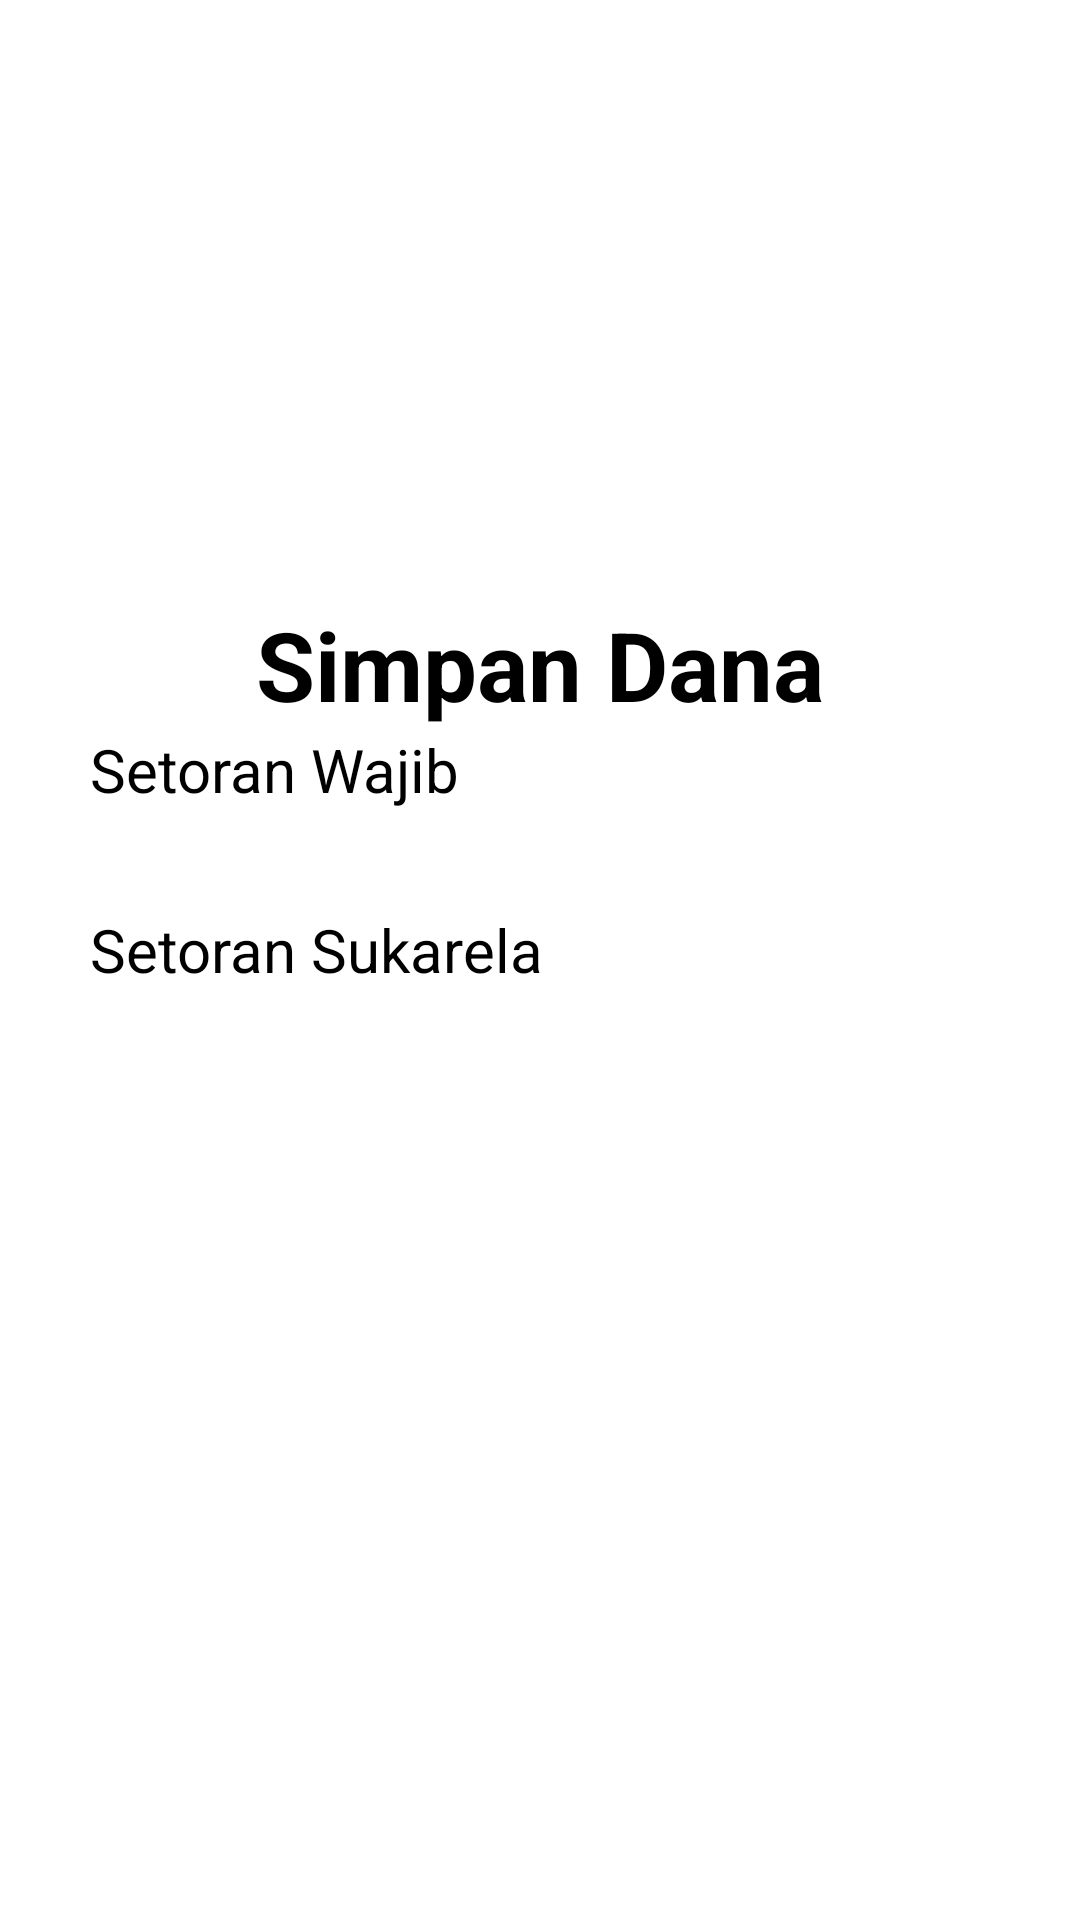

Layout XML and referenced resources for this Android screen:
<!-- AndroidManifest.xml: application theme Theme.Koperasi -->
<!-- res/layout/fragment_simpan.xml -->
<?xml version="1.0" encoding="utf-8"?>
<androidx.constraintlayout.widget.ConstraintLayout xmlns:android="http://schemas.android.com/apk/res/android"
    xmlns:app="http://schemas.android.com/apk/res-auto"
    xmlns:tools="http://schemas.android.com/tools"
    android:layout_width="match_parent"
    android:layout_height="match_parent"
    tools:context=".user.ui.Simpan.SimpanFragment">

    <TextView
        android:id="@+id/text_simpan"
        android:layout_width="match_parent"
        android:layout_height="wrap_content"
        android:layout_marginStart="8dp"
        android:layout_marginEnd="8dp"
        android:text="Simpan Dana"
        android:textStyle="bold"
        android:textAlignment="center"
        android:textSize="32sp"
        android:layout_marginTop="200dp"
        app:layout_constraintEnd_toEndOf="parent"
        app:layout_constraintStart_toStartOf="parent"
        app:layout_constraintTop_toTopOf="parent"
        />

    <Button
        android:id="@+id/btnWajib"
        android:layout_width="300dp"
        android:layout_height="60dp"
        android:textSize="20dp"
        android:text="Setoran Wajib"
        app:layout_constraintTop_toBottomOf="@+id/text_simpan"
        app:layout_constraintEnd_toEndOf="parent"
        app:layout_constraintStart_toStartOf="parent"
        />
    <Button
        android:id="@+id/btnSukarela"
        android:layout_width="300dp"
        android:layout_height="60dp"
        android:textSize="20dp"
        android:text="Setoran Sukarela"
        app:layout_constraintTop_toBottomOf="@+id/btnWajib"
        app:layout_constraintEnd_toEndOf="parent"
        app:layout_constraintStart_toStartOf="parent"
        />
</androidx.constraintlayout.widget.ConstraintLayout>
<!-- resources referenced by this layout -->
<resources>

</resources>
